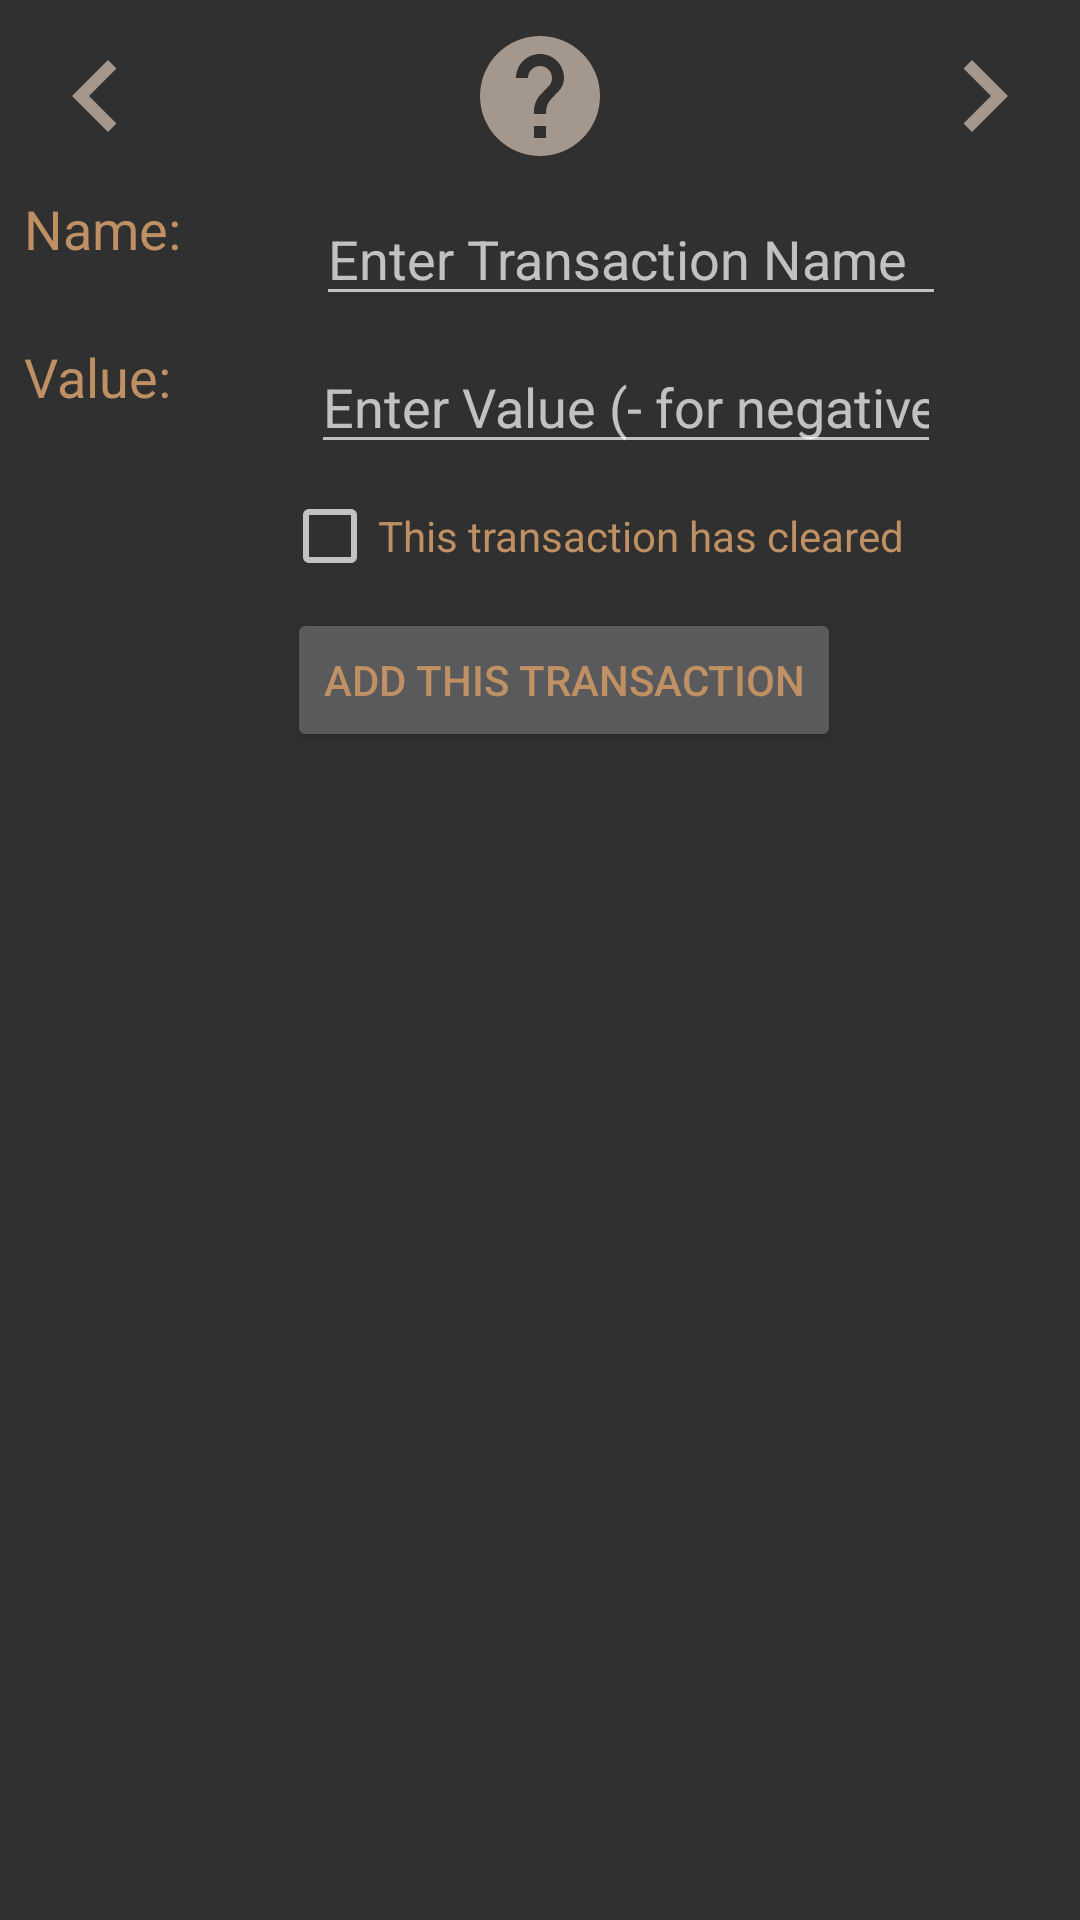

This screen was rendered from an Android layout file. Write that file and the resources it references.
<!-- AndroidManifest.xml: application theme AppTheme -->
<!-- res/layout/activity_edit.xml -->
<?xml version="1.0" encoding="utf-8"?>
<LinearLayout xmlns:android="http://schemas.android.com/apk/res/android"
    xmlns:app="http://schemas.android.com/apk/res-auto"
    xmlns:tools="http://schemas.android.com/tools"
    android:orientation="vertical" android:layout_width="match_parent"
    android:layout_height="match_parent">

    <android.support.constraint.ConstraintLayout
        android:layout_width="match_parent"
        android:layout_height="match_parent"
        tools:layout_editor_absoluteY="0dp"
        tools:layout_editor_absoluteX="0dp"
        android:scrollbars="vertical">

        <Button
            android:id="@+id/btnAddTrans"
            android:layout_width="wrap_content"
            android:layout_height="wrap_content"
            android:layout_marginLeft="8dp"
            android:layout_marginRight="0dp"
            android:layout_marginStart="16dp"
            android:layout_marginTop="8dp"
            android:text="@string/btnAdd"
            android:textColor="@color/textPrimaryColor"
            app:layout_constraintLeft_toLeftOf="parent"
            app:layout_constraintRight_toRightOf="parent"
            app:layout_constraintTop_toBottomOf="@+id/chkTransClear" />

        <Button
            android:id="@+id/btnNextEdit"
            style="@style/Widget.AppCompat.Button.Small"
            android:layout_width="wrap_content"
            android:layout_height="wrap_content"
            android:layout_marginEnd="8dp"
            android:background="@drawable/ic_navigate_next_black_24dp"
            android:textColor="@color/textPrimaryColor"
            app:layout_constraintRight_toRightOf="parent"
            app:layout_constraintTop_toTopOf="parent"
            android:layout_marginTop="8dp" />

        <EditText
            android:id="@+id/edtTransValue"
            android:layout_width="wrap_content"
            android:layout_height="wrap_content"
            android:layout_marginRight="8dp"
            android:ems="10"
            android:hint="@string/hintValue"
            android:inputType="numberSigned|numberDecimal"
            android:textColor="@color/textPrimaryColor"
            app:layout_constraintRight_toRightOf="parent"
            app:layout_constraintLeft_toRightOf="@+id/textView7"
            android:layout_marginLeft="8dp"
            android:layout_marginTop="8dp"
            app:layout_constraintTop_toBottomOf="@+id/edtTransName" />

        <EditText
            android:id="@+id/edtTransName"
            android:layout_width="wrap_content"
            android:layout_height="wrap_content"
            android:layout_marginRight="8dp"
            android:ems="10"
            android:hint="@string/hintName"
            android:inputType="textPersonName"
            android:textColor="@color/textPrimaryColor"
            app:layout_constraintRight_toRightOf="parent"
            app:layout_constraintLeft_toRightOf="@+id/textView6"
            android:layout_marginLeft="8dp"
            android:layout_marginTop="8dp"
            app:layout_constraintTop_toBottomOf="@+id/btnPrev" />

        <CheckBox
            android:id="@+id/chkTransClear"
            android:layout_width="wrap_content"
            android:layout_height="wrap_content"
            android:layout_marginLeft="8dp"
            android:layout_marginRight="8dp"
            android:layout_marginStart="43dp"
            android:layout_marginTop="8dp"
            android:text="@string/cleared1"
            android:textColor="@color/textPrimaryColor"
            app:layout_constraintLeft_toLeftOf="parent"
            app:layout_constraintRight_toRightOf="parent"
            app:layout_constraintTop_toBottomOf="@+id/edtTransValue" />

        <TextView
            android:id="@+id/textView6"
            android:layout_width="0dp"
            android:layout_height="wrap_content"
            android:text="@string/name1"
            android:textColor="@color/textPrimaryColor"
            android:textAppearance="@style/TextAppearance.AppCompat.Medium"
            android:layout_marginLeft="8dp"
            app:layout_constraintLeft_toLeftOf="parent"
            android:layout_marginTop="8dp"
            app:layout_constraintTop_toBottomOf="@+id/btnPrev" />

        <TextView
            android:id="@+id/textView7"
            android:layout_width="0dp"
            android:layout_height="wrap_content"
            android:text="@string/value1"
            android:textColor="@color/textPrimaryColor"
            android:textAppearance="@style/TextAppearance.AppCompat.Medium"
            app:layout_constraintLeft_toLeftOf="parent"
            android:layout_marginLeft="8dp"
            android:layout_marginTop="8dp"
            app:layout_constraintTop_toBottomOf="@+id/edtTransName" />

        <Button
            android:id="@+id/btnPrev"
            style="@style/Widget.AppCompat.Button.Small"
            android:layout_width="wrap_content"
            android:layout_height="wrap_content"
            android:background="@drawable/ic_navigate_before_black_24dp"
            app:layout_constraintTop_toTopOf="parent"
            android:layout_marginTop="8dp"
            android:layout_marginStart="8dp"
            app:layout_constraintLeft_toLeftOf="parent" />

        <Button
            android:id="@+id/btnHelp"
            android:layout_width="wrap_content"
            android:layout_height="wrap_content"
            style="@style/Widget.AppCompat.Button.Small"
            android:background="@drawable/ic_help_black_24dp"
            app:layout_constraintTop_toTopOf="parent"
            android:layout_marginTop="8dp"
            app:layout_constraintLeft_toRightOf="@+id/btnPrev"
            android:layout_marginLeft="8dp"
            app:layout_constraintRight_toLeftOf="@+id/btnNextEdit"
            android:layout_marginRight="8dp" />

    </android.support.constraint.ConstraintLayout>
</LinearLayout>
<!-- resources referenced by this layout -->
<resources>
  <color name="textPrimaryColor">#BE9063</color>
  <!-- drawable ic_help_black_24dp (drawable) -->
  <vector xmlns:android="http://schemas.android.com/apk/res/android"
          android:width="24dp"
          android:height="24dp"
          android:viewportWidth="24.0"
          android:viewportHeight="24.0">
      <path
          android:fillColor="@color/colorAccent4"
          android:pathData="M12,2C6.48,2 2,6.48 2,12s4.48,10 10,10 10,-4.48 10,-10S17.52,2 12,2zM13,19h-2v-2h2v2zM15.07,11.25l-0.9,0.92C13.45,12.9 13,13.5 13,15h-2v-0.5c0,-1.1 0.45,-2.1 1.17,-2.83l1.24,-1.26c0.37,-0.36 0.59,-0.86 0.59,-1.41 0,-1.1 -0.9,-2 -2,-2s-2,0.9 -2,2L8,9c0,-2.21 1.79,-4 4,-4s4,1.79 4,4c0,0.88 -0.36,1.68 -0.93,2.25z"/>
  </vector>
  <!-- drawable ic_navigate_before_black_24dp (drawable) -->
  <vector xmlns:android="http://schemas.android.com/apk/res/android"
          android:width="24dp"
          android:height="24dp"
          android:viewportWidth="24.0"
          android:viewportHeight="24.0">
      <path
          android:fillColor="@color/colorAccent4"
          android:pathData="M15.41,7.41L14,6l-6,6 6,6 1.41,-1.41L10.83,12z"/>
  </vector>
  <!-- drawable ic_navigate_next_black_24dp (drawable) -->
  <vector xmlns:android="http://schemas.android.com/apk/res/android"
          android:width="24dp"
          android:height="24dp"
          android:viewportWidth="24.0"
          android:viewportHeight="24.0">
      <path
          android:fillColor="@color/colorAccent4"
          android:pathData="M10,6L8.59,7.41 13.17,12l-4.58,4.59L10,18l6,-6z"/>
  </vector>
  <string name="btnAdd">Add this transaction</string>
  <string name="cleared1">This transaction has cleared</string>
  <string name="hintName">Enter Transaction Name</string>
  <string name="hintValue">Enter Value (- for negative)</string>
  <string name="name1">Name:</string>
  <string name="value1">Value:</string>
  <style name="AppTheme" parent="@style/Theme.AppCompat.NoActionBar">
          
          <item name="colorPrimary">@color/colorPrimary</item>
          <item name="colorPrimaryDark">@color/colorPrimaryDark</item>
          <item name="colorAccent">@color/colorAccent</item>
          
          
      </style>
  <color name="colorAccent4">#A4978E</color>
  <color name="colorPrimary">#132226</color>
  <color name="colorPrimaryDark">#040C0E</color>
  <color name="colorAccent">#525B56</color>
</resources>
